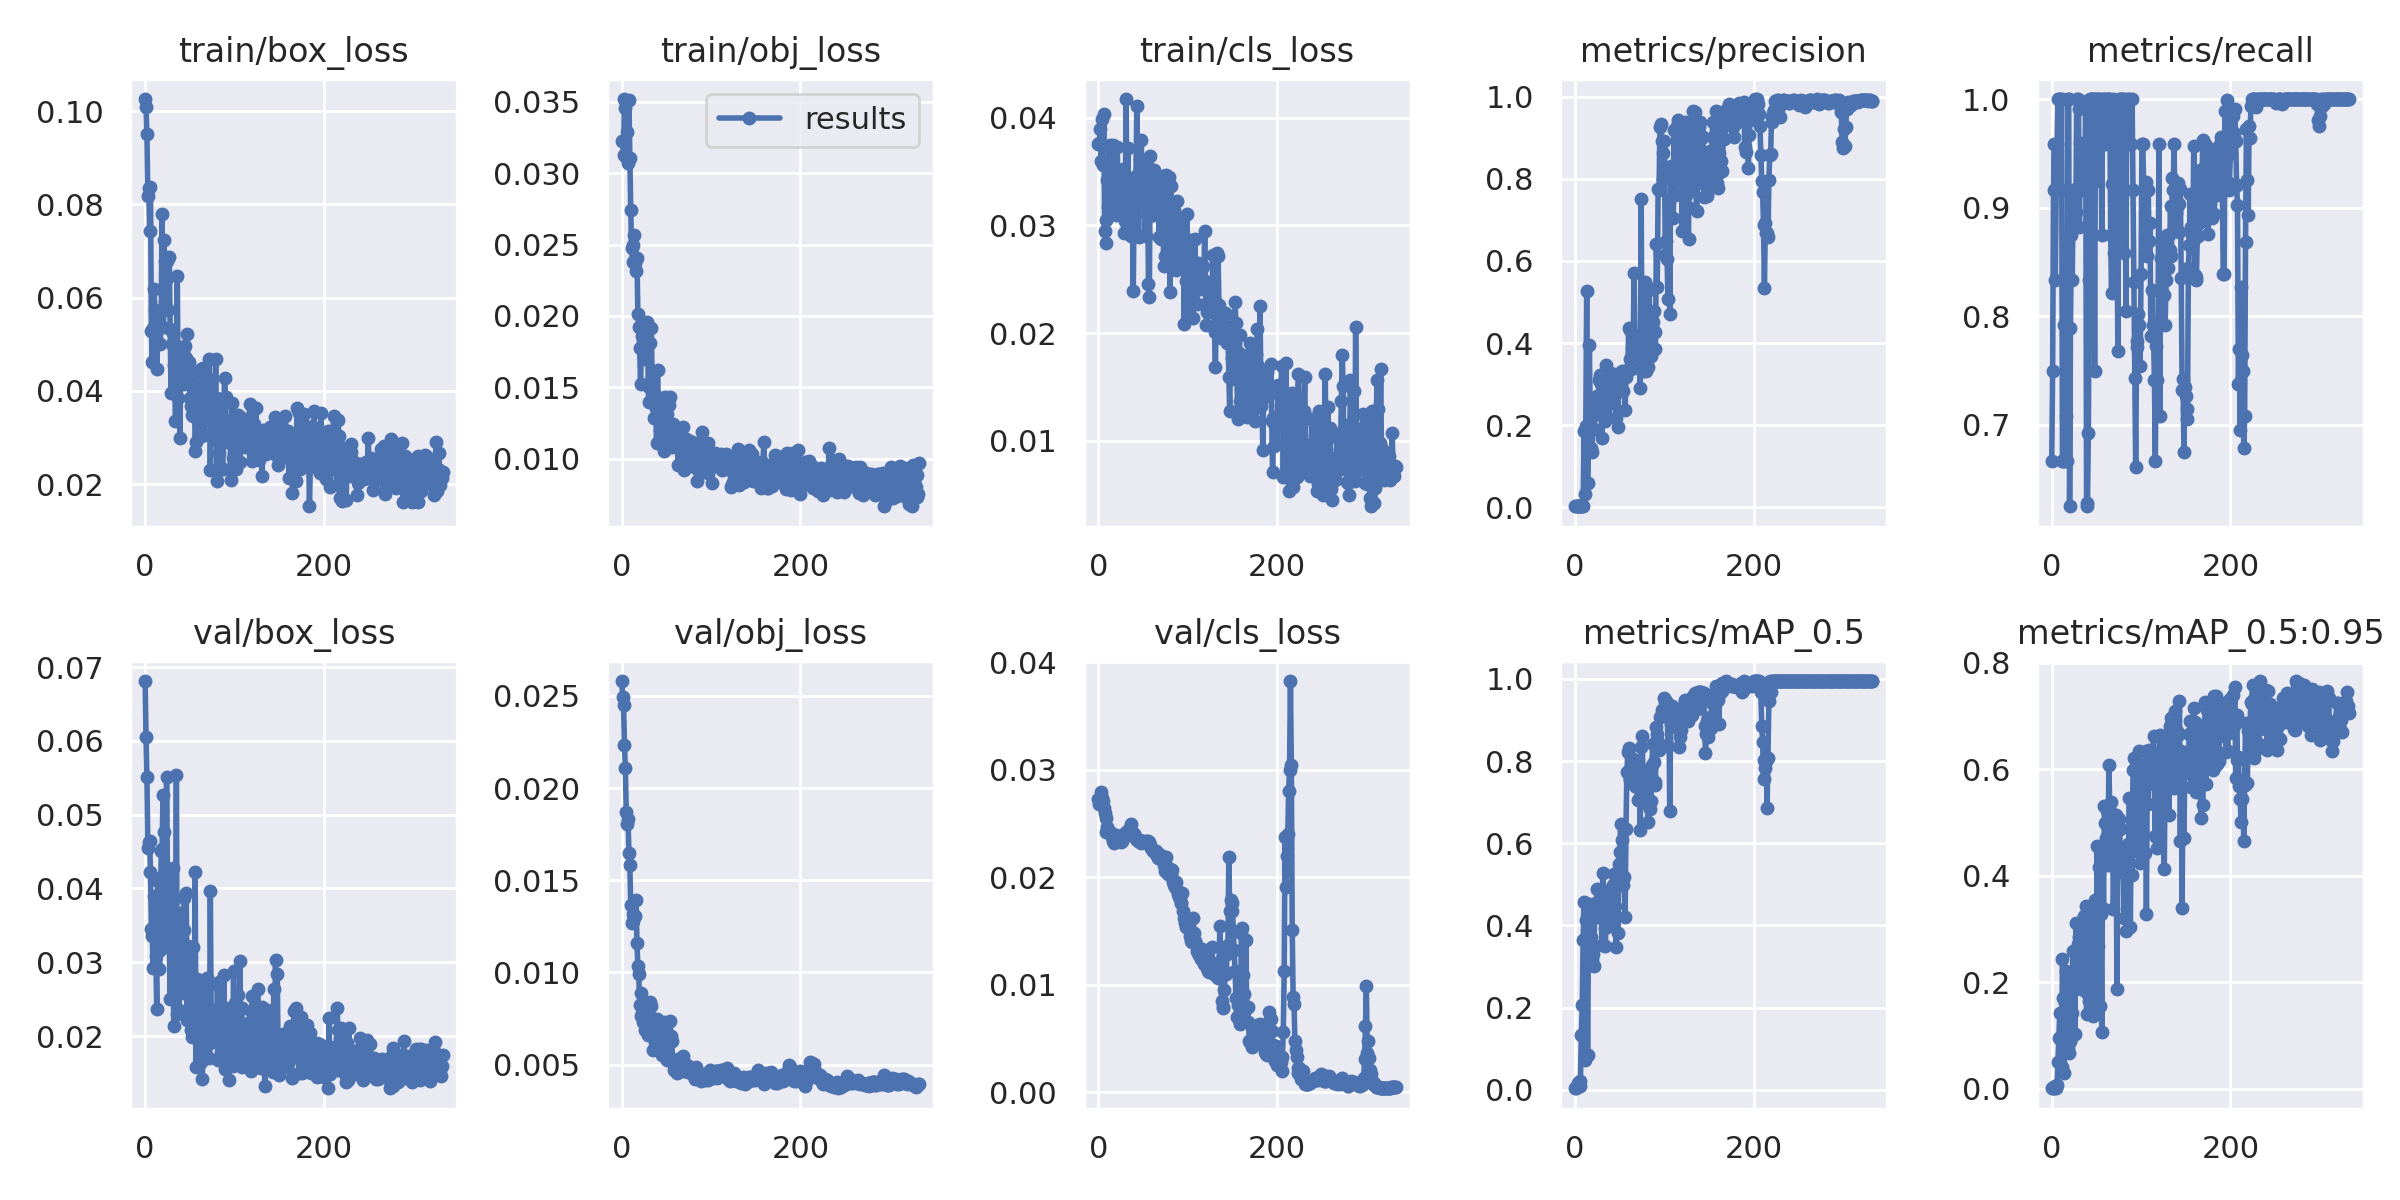

Values plotted in this chart, from the file beside it:
epoch, train/box_loss, train/obj_loss, train/cls_loss, metrics/precision, metrics/recall, metrics/mAP_0.5, metrics/mAP_0.5:0.95, val/box_loss, val/obj_loss, val/cls_loss, x/lr0, x/lr1, x/lr2
0, 0.1026, 0.03224, 0.03758, 0.002697, 0.6667, 0.0038, 0.0007198, 0.06811, 0.02581, 0.02724, 0.0973, 0.0003, 0.0003
1, 0.1009, 0.03226, 0.03767, 0.002794, 0.75, 0.003402, 0.0007238, 0.06057, 0.02494, 0.02675, 0.0937, 0.0006986, 0.0006986
2, 0.09516, 0.03126, 0.03893, 0.00328, 0.9167, 0.005726, 0.001424, 0.05506, 0.02452, 0.02695, 0.0901, 0.001096, 0.001096
3, 0.08179, 0.03519, 0.03602, 0.003453, 0.9583, 0.01506, 0.003503, 0.04549, 0.02234, 0.02788, 0.08649, 0.001491, 0.001491
4, 0.0836, 0.03457, 0.03986, 0.002981, 0.8333, 0.01751, 0.005129, 0.04634, 0.02108, 0.02738, 0.08289, 0.001885, 0.001885
5, 0.07424, 0.03112, 0.03565, 0.003255, 0.9167, 0.008617, 0.001996, 0.04644, 0.01868, 0.02705, 0.07928, 0.002277, 0.002277
6, 0.08377, 0.03286, 0.04035, 0.003372, 0.9583, 0.02201, 0.00697, 0.04219, 0.01805, 0.02642, 0.07567, 0.002668, 0.002668
7, 0.05285, 0.03075, 0.0295, 0.003397, 1, 0.1338, 0.05024, 0.03455, 0.01835, 0.02595, 0.07206, 0.003057, 0.003057
8, 0.04627, 0.03516, 0.02842, 0.003421, 1, 0.2057, 0.09481, 0.03351, 0.01646, 0.02546, 0.06845, 0.003445, 0.003445
9, 0.05359, 0.03104, 0.03053, 0.00336, 1, 0.3635, 0.1421, 0.02927, 0.01584, 0.02417, 0.06483, 0.003831, 0.003831
10, 0.06179, 0.02742, 0.03418, 0.1858, 0.9167, 0.4559, 0.09745, 0.03899, 0.01367, 0.02467, 0.06121, 0.004215, 0.004215
11, 0.05738, 0.02476, 0.03176, 0.03245, 1, 0.07332, 0.04012, 0.03517, 0.01269, 0.02423, 0.0576, 0.004598, 0.004598
12, 0.05442, 0.02375, 0.0348, 0.1988, 0.6667, 0.4128, 0.2436, 0.03088, 0.01315, 0.02425, 0.05398, 0.004979, 0.004979
13, 0.04468, 0.02494, 0.0375, 0.5276, 0.6667, 0.4123, 0.1697, 0.02363, 0.01278, 0.02421, 0.05036, 0.005358, 0.005358
14, 0.05032, 0.02565, 0.03222, 0.05903, 0.7917, 0.08386, 0.02956, 0.04101, 0.01303, 0.02412, 0.04674, 0.005737, 0.005737
15, 0.05673, 0.02369, 0.03394, 0.1789, 0.6667, 0.3814, 0.1609, 0.04141, 0.01304, 0.02374, 0.04311, 0.006113, 0.006113
16, 0.0557, 0.02316, 0.03749, 0.3951, 0.7083, 0.4516, 0.2215, 0.02911, 0.01392, 0.02338, 0.03949, 0.006488, 0.006488
17, 0.04997, 0.02407, 0.03455, 0.2105, 0.6667, 0.3346, 0.129, 0.03172, 0.01161, 0.02318, 0.03586, 0.006861, 0.006861
18, 0.05724, 0.02016, 0.03513, 0.1454, 1, 0.3712, 0.07617, 0.04503, 0.01033, 0.02335, 0.03223, 0.007233, 0.007233
19, 0.07794, 0.01919, 0.03311, 0.1354, 1, 0.3179, 0.06784, 0.04533, 0.009936, 0.02336, 0.0286, 0.007603, 0.007603
20, 0.0538, 0.01779, 0.03097, 0.2544, 0.625, 0.3312, 0.09018, 0.0527, 0.008238, 0.02389, 0.02497, 0.007971, 0.007971
21, 0.07239, 0.01524, 0.03733, 0.1898, 0.7896, 0.3001, 0.08859, 0.04771, 0.007628, 0.02341, 0.02134, 0.008338, 0.008338
22, 0.06789, 0.01776, 0.03361, 0.2276, 0.875, 0.4437, 0.1973, 0.03274, 0.008877, 0.02368, 0.0177, 0.008704, 0.008704
23, 0.06379, 0.01862, 0.03195, 0.2275, 0.8333, 0.4247, 0.142, 0.03792, 0.007795, 0.02348, 0.01407, 0.009067, 0.009067
24, 0.05755, 0.01896, 0.03305, 0.2715, 0.9167, 0.4573, 0.2576, 0.05516, 0.0073, 0.02346, 0.01043, 0.00943, 0.00943
25, 0.0678, 0.0173, 0.03351, 0.2581, 0.9167, 0.4885, 0.1978, 0.04086, 0.00754, 0.02324, 0.009505, 0.009505, 0.009505
26, 0.05744, 0.01696, 0.03476, 0.2485, 0.8857, 0.4193, 0.1024, 0.03802, 0.006868, 0.02331, 0.009505, 0.009505, 0.009505
27, 0.06874, 0.01712, 0.03523, 0.3108, 0.8959, 0.4852, 0.3116, 0.03264, 0.007637, 0.02363, 0.009485, 0.009485, 0.009485
28, 0.05337, 0.01957, 0.03477, 0.3218, 1, 0.4355, 0.2074, 0.02506, 0.008268, 0.0239, 0.009465, 0.009465, 0.009465
29, 0.03958, 0.01813, 0.0293, 0.2999, 1, 0.4726, 0.2713, 0.03887, 0.006627, 0.02397, 0.009446, 0.009446, 0.009446
30, 0.05007, 0.01394, 0.03046, 0.169, 0.9911, 0.353, 0.1932, 0.03182, 0.007294, 0.02382, 0.009426, 0.009426, 0.009426
31, 0.05239, 0.015, 0.04174, 0.3085, 0.8817, 0.5266, 0.2846, 0.04281, 0.007667, 0.02415, 0.009406, 0.009406, 0.009406
32, 0.04547, 0.01809, 0.03001, 0.3148, 0.9593, 0.4546, 0.2782, 0.02137, 0.008413, 0.02403, 0.009386, 0.009386, 0.009386
33, 0.04743, 0.01913, 0.03717, 0.2347, 0.9167, 0.3942, 0.1874, 0.02608, 0.008171, 0.02432, 0.009366, 0.009366, 0.009366
34, 0.03365, 0.01572, 0.03163, 0.2096, 0.9583, 0.3488, 0.2124, 0.03, 0.006855, 0.02445, 0.009347, 0.009347, 0.009347
35, 0.04696, 0.01429, 0.0342, 0.3464, 0.95, 0.4674, 0.3005, 0.05536, 0.00579, 0.02439, 0.009327, 0.009327, 0.009327
36, 0.06469, 0.01286, 0.03267, 0.3261, 0.9583, 0.4702, 0.3237, 0.02305, 0.00691, 0.02491, 0.009307, 0.009307, 0.009307
37, 0.03855, 0.01445, 0.029, 0.2793, 0.9205, 0.4772, 0.2124, 0.03415, 0.006215, 0.02433, 0.009287, 0.009287, 0.009287
38, 0.04393, 0.01353, 0.03147, 0.3196, 0.9981, 0.4857, 0.3431, 0.02357, 0.006506, 0.02401, 0.009267, 0.009267, 0.009267
39, 0.02989, 0.01108, 0.02388, 0.3271, 0.6275, 0.4412, 0.1399, 0.03667, 0.007477, 0.02406, 0.009248, 0.009248, 0.009248
40, 0.04949, 0.01621, 0.03288, 0.2534, 0.625, 0.3995, 0.1802, 0.0344, 0.00733, 0.024, 0.009228, 0.009228, 0.009228
41, 0.04856, 0.01345, 0.03243, 0.3241, 0.6928, 0.4734, 0.2983, 0.02588, 0.006867, 0.02378, 0.009208, 0.009208, 0.009208
42, 0.0479, 0.01427, 0.03457, 0.3191, 0.8333, 0.4976, 0.1641, 0.02797, 0.007139, 0.02354, 0.009188, 0.009188, 0.009188
43, 0.0473, 0.01202, 0.04106, 0.2918, 1, 0.4226, 0.2581, 0.03433, 0.005776, 0.02355, 0.009168, 0.009168, 0.009168
44, 0.04156, 0.01358, 0.03286, 0.2691, 1, 0.5256, 0.2457, 0.03869, 0.005908, 0.02335, 0.009149, 0.009149, 0.009149
45, 0.0496, 0.01418, 0.0289, 0.3257, 1, 0.4481, 0.3245, 0.02638, 0.005542, 0.02347, 0.009129, 0.009129, 0.009129
46, 0.04711, 0.01354, 0.03618, 0.2165, 1, 0.3463, 0.1362, 0.03943, 0.007004, 0.02331, 0.009109, 0.009109, 0.009109
47, 0.05217, 0.01056, 0.03245, 0.3015, 1, 0.495, 0.3106, 0.02221, 0.007296, 0.02323, 0.009089, 0.009089, 0.009089
48, 0.04251, 0.01429, 0.03793, 0.1955, 0.75, 0.3813, 0.1751, 0.03225, 0.006552, 0.02321, 0.009069, 0.009069, 0.009069
49, 0.04629, 0.0115, 0.03221, 0.3206, 1, 0.5494, 0.3551, 0.02792, 0.00586, 0.02331, 0.00905, 0.00905, 0.00905
50, 0.03854, 0.01083, 0.03236, 0.2977, 0.9241, 0.5777, 0.2753, 0.02933, 0.005354, 0.02322, 0.00903, 0.00903, 0.00903
51, 0.03687, 0.01315, 0.03596, 0.3188, 1, 0.6469, 0.4565, 0.02084, 0.00526, 0.02339, 0.00901, 0.00901, 0.00901
52, 0.04121, 0.0111, 0.02915, 0.3292, 1, 0.5112, 0.2675, 0.0228, 0.005582, 0.0233, 0.00899, 0.00899, 0.00899
53, 0.0348, 0.01373, 0.029, 0.331, 1, 0.6069, 0.4165, 0.01981, 0.005407, 0.02325, 0.00897, 0.00897, 0.00897
54, 0.03459, 0.0143, 0.03098, 0.2826, 0.9583, 0.4988, 0.1556, 0.03207, 0.007377, 0.02336, 0.008951, 0.008951, 0.008951
55, 0.04386, 0.01187, 0.03542, 0.3295, 1, 0.5174, 0.3289, 0.02139, 0.00658, 0.0233, 0.008931, 0.008931, 0.008931
56, 0.02711, 0.01085, 0.02458, 0.2378, 0.875, 0.4215, 0.1068, 0.04219, 0.006296, 0.02338, 0.008911, 0.008911, 0.008911
57, 0.02915, 0.0124, 0.02339, 0.3179, 1, 0.6351, 0.4511, 0.01587, 0.005065, 0.0233, 0.008891, 0.008891, 0.008891
58, 0.03471, 0.01108, 0.03648, 0.3349, 1, 0.7739, 0.3373, 0.02768, 0.005171, 0.02298, 0.008871, 0.008871, 0.008871
59, 0.03754, 0.01213, 0.03154, 0.3347, 0.9817, 0.8216, 0.5306, 0.02124, 0.004691, 0.02271, 0.008852, 0.008852, 0.008852
... 274 more rows
